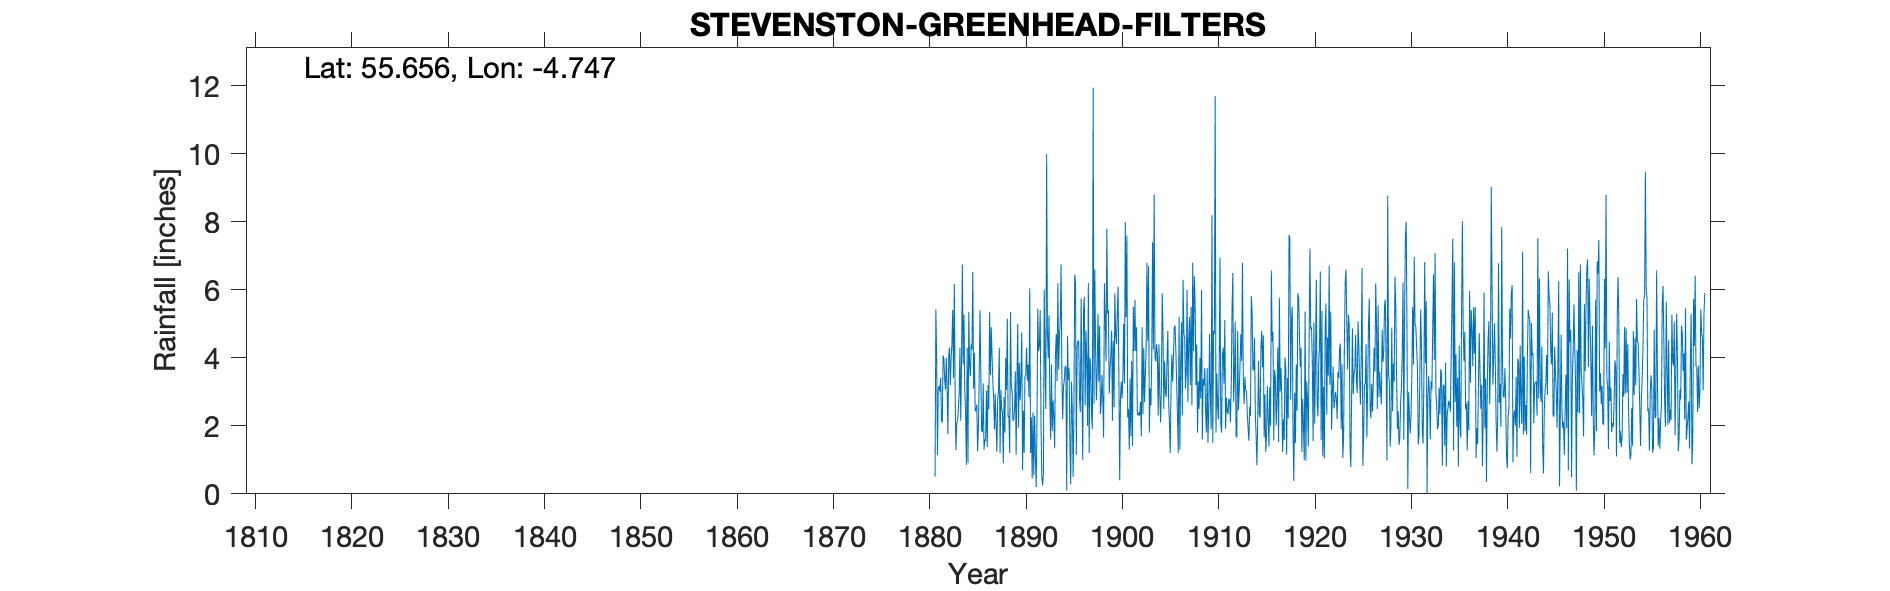

Data behind this chart, as committed beside it:
STEVENSTON (GREENHEAD FILTERS), , , , , , , , , , , , , , , , , , , , , , , 
Grid ref, NS273437, Long, -4.747, Lat, 55.66, Elevation, 186, ft, , , , , , , , , , , , , , , 
Station no, 5211, , , , , , , , , , , , , , , , , , , , , , 
, 1880, 1881, 1882, 1883, 1884, 1885, 1886, 1887, 1888, 1889, 1890, 1891, 1892, 1893, 1894, 1895, 1896, 1897, 1898, 1899, 1900, 1901, 1902
January, , 0.51, 3.35, 6.18, 5.27, 3.1, 3.25, 3.3, 2.4, 3, 4.75, 2.25, 2.1, 1.6, 5.08, 1.45, 2.8, 1.2, 3.3, 5.4, 6.1, 2.25, 2.4
February, , 5.43, 3.07, 3, 3.05, 4.15, 1.3, 2.8, 0.9, 2.15, 0.7, 0.45, 0.5, 3.8, 6.75, 0.28, 2.4, 4, 4.95, 2.95, 3.5, 2.5, 2.3
March, , 4, 4, 1.29, 2.45, 2.44, 1.6, 1.9, 2.85, 2.2, 2.45, 2.4, 0.25, 1.85, 3.5, 3.3, 5.75, 3.7, 2.35, 3.65, 0.4, 1.3, 2.4
April, , 1.15, 3.11, 2.09, 0.85, 2.45, 1.55, 2.94, 1.8, 2.5, 1.2, 0.55, 0.6, 2.75, 2.2, 2.45, 3.15, 2.3, 2.7, 4.1, 2.8, 3.4, 2.3
May, , 3.11, 1.75, 2.13, 4.3, 2.63, 3.04, 2.05, 4, 3.6, 3.45, 2.3, 6, 2.25, 3.15, 0.5, 1, 1.9, 3.5, 4.8, 3.3, 1.7, 2.7
June, , 3.17, 4.05, 2.5, 0.91, 1.25, 1.38, 1.24, 3.05, 1.15, 3.5, 1.1, 3.9, 1.34, 3.34, 2.35, 5.4, 11.95, 2.75, 2.15, 2.8, 3.9, 1.7
July, , 3.01, 4.3, 2.9, 5.35, 1.95, 3.2, 2.75, 5.15, 3.25, 4.3, 0.2, 2.5, 4.1, 3.75, 6.45, 5.8, 2.65, 1.65, 4.5, 3.45, 1.4, 4.9
August, , 3.41, 3.2, 4.3, 3.78, 3.46, 2.5, 3, 2.25, 5, 3.33, 2.15, 10, 4.7, 3.75, 6.2, 2.6, 6.6, 6.2, 2.55, 5, 5.5, 2.35
September, , 2.15, 3.99, 2.15, 3.46, 5.4, 5.35, 4.3, 2.3, 1.95, 3.8, 5.45, 4.75, 3.32, 0.1, 1.15, 4.8, 4.25, 5.2, 5.9, 3.25, 4.2, 4.3
October, , 2.1, 4.4, 4, 4.4, 3.62, 3.5, 1.2, 1.2, 3.85, 2.85, 4.2, 4, 6.2, 4.65, 4.3, 3.9, 2.75, 3.9, 4.7, 8, 5.7, 2.7
November, , 4.07, 5.41, 6.75, 4.25, 1.85, 4.9, 3.05, 5.35, 2.75, 6.05, 4.35, 5.25, 3.65, 3.35, 4.5, 2, 3.65, 7.8, 4.4, 5.2, 4.2, 3.5
December, , 3.97, 3.4, 3.8, 6.53, 1.82, 4.05, 2.5, 3.2, 3.45, 1.2, 5.4, 2.8, 4.64, 3.7, 4.5, 6.2, 5.3, 5.3, 5.3, 7.6, 4.9, 4.3
Total, , 36.08, 44.03, 41.09, 44.6, 34.12, 35.62, 31.03, 34.45, 34.85, 37.58, 30.8, 42.65, 40.2, 43.32, 37.43, 45.8, 50.25, 49.6, 50.4, 51.4, 40.95, 35.85
